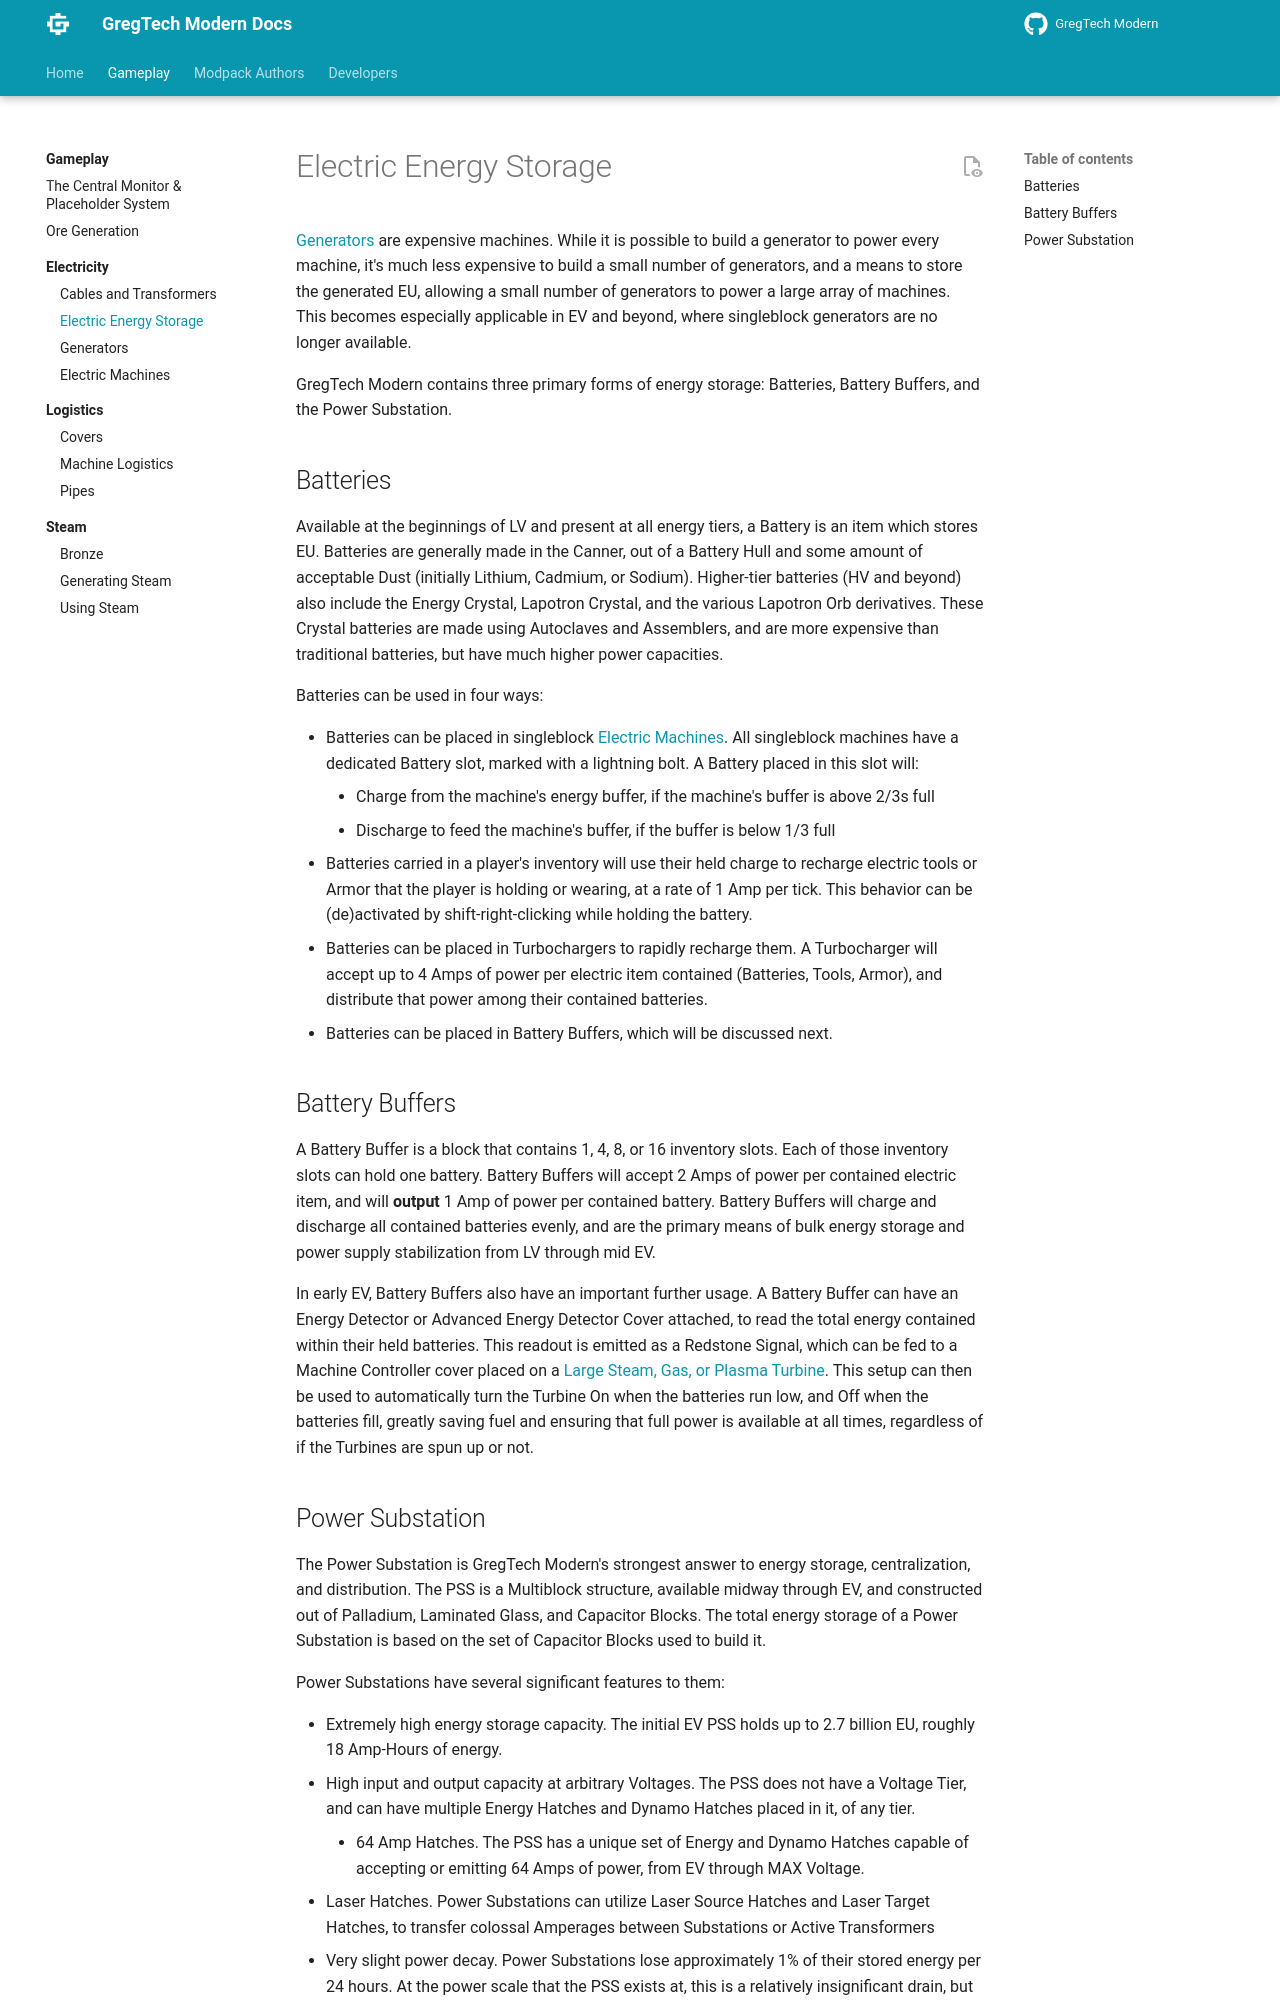

repository: randomusert-s-mods/gregtech-ceu-modern · page: 1.21/Gameplay/Electricity/Energy-Storage/index.html · generator: mkdocs

# Electric Energy Storage
[Generators](./Generators.md) are expensive machines. While it is possible to build a generator to power every machine, 
it's much less expensive to build a small number of generators, and a means to store the generated EU, allowing a small 
number of generators to power a large array of machines. This becomes especially applicable in EV and beyond, where 
singleblock generators are no longer available.

GregTech Modern contains three primary forms of energy storage: Batteries, Battery Buffers, and the Power Substation.

## Batteries
Available at the beginnings of LV and present at all energy tiers, a Battery is an item which stores EU. Batteries are
generally made in the Canner, out of a Battery Hull and some amount of acceptable Dust (initially Lithium, Cadmium, or
Sodium). Higher-tier batteries (HV and beyond) also include the Energy Crystal, Lapotron Crystal, and the various
Lapotron Orb derivatives. These Crystal batteries are made using Autoclaves and Assemblers, and are more expensive than 
traditional batteries, but have much higher power capacities.

Batteries can be used in four ways:

* Batteries can be placed in singleblock [Electric Machines](./Machines.md#singleblock-machines). All singleblock machines
have a dedicated Battery slot, marked with a lightning bolt. A Battery placed in this slot will:
    * Charge from the machine's energy buffer, if the machine's buffer is above 2/3s full
    * Discharge to feed the machine's buffer, if the buffer is below 1/3 full
* Batteries carried in a player's inventory will use their held charge to recharge electric tools or Armor that the player
is holding or wearing, at a rate of 1 Amp per tick. This behavior can be (de)activated by shift-right-clicking while 
holding the battery.
* Batteries can be placed in Turbochargers to rapidly recharge them. A Turbocharger will accept up to 4 Amps of power
per electric item contained (Batteries, Tools, Armor), and distribute that power among their contained batteries.
* Batteries can be placed in Battery Buffers, which will be discussed next.

## Battery Buffers
A Battery Buffer is a block that contains 1, 4, 8, or 16 inventory slots. Each of those inventory slots can hold one
battery. Battery Buffers will accept 2 Amps of power per contained electric item, and will **output** 1 Amp of power per
contained battery. Battery Buffers will charge and discharge all contained batteries evenly, and are the primary means of
bulk energy storage and power supply stabilization from LV through mid EV.

In early EV, Battery Buffers also have an important further usage. A Battery Buffer can have an Energy Detector or
Advanced Energy Detector Cover attached, to read the total energy contained within their held batteries. This readout
is emitted as a Redstone Signal, which can be fed to a Machine Controller cover placed on a [Large Steam, Gas, or Plasma
Turbine](./Generators.md#large-turbines). This setup can then be used to automatically turn the Turbine On when the 
batteries run low, and Off when the batteries fill, greatly saving fuel and ensuring that full power is available at all
times, regardless of if the Turbines are spun up or not.
